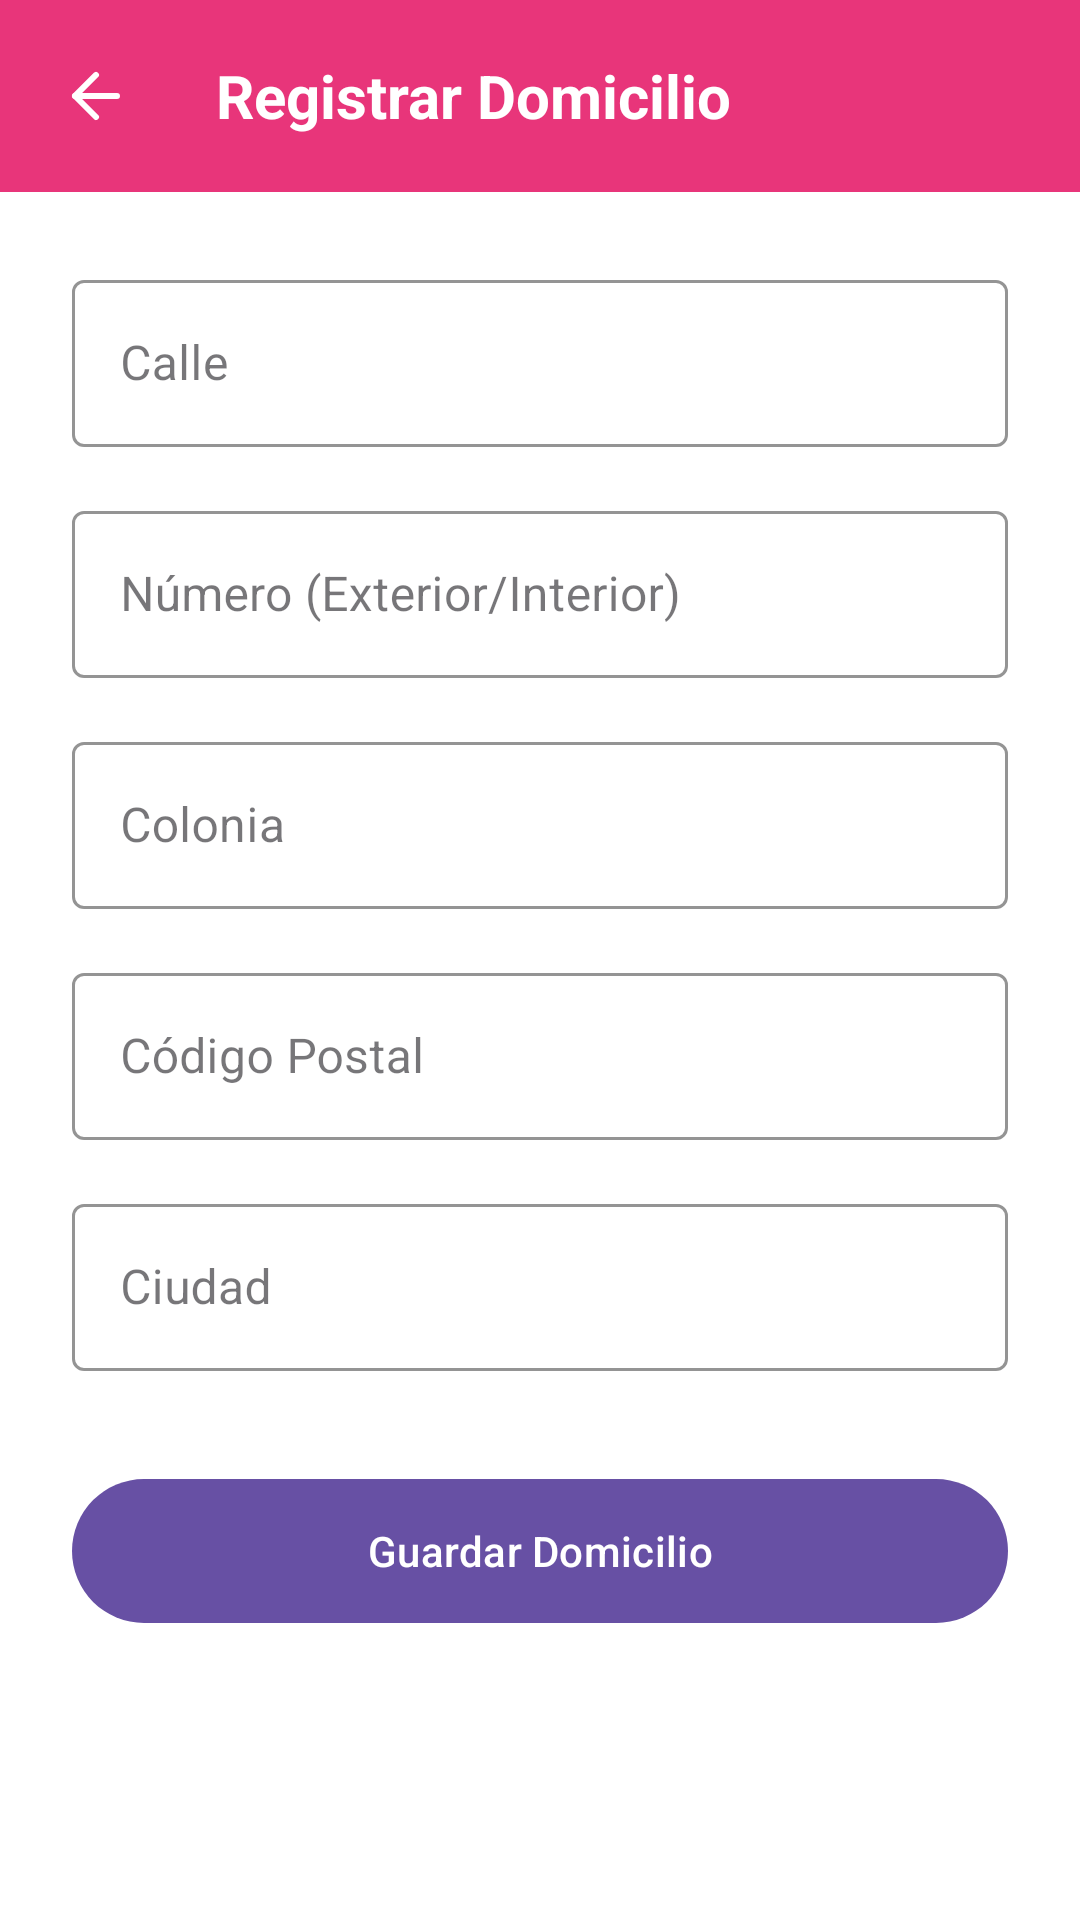

Android layout source for this screen:
<!-- AndroidManifest.xml: application theme Theme.HappyBox -->
<!-- res/layout/activity_formulario_domicilio.xml -->
<?xml version="1.0" encoding="utf-8"?>
<LinearLayout
    xmlns:android="http://schemas.android.com/apk/res/android"
    xmlns:app="http://schemas.android.com/apk/res-auto"
    android:layout_width="match_parent"
    android:layout_height="match_parent"
    android:orientation="vertical"
    android:background="@color/background_screen">

    
    <LinearLayout
        android:layout_width="match_parent"
        android:layout_height="wrap_content"
        android:background="@color/happybox_primary"
        android:orientation="horizontal"
        android:gravity="center_vertical"
        android:padding="8dp">

        <ImageButton
            android:id="@+id/btnBackFormulario"
            android:layout_width="48dp"
            android:layout_height="48dp"
            android:background="?attr/selectableItemBackgroundBorderless"
            android:src="@drawable/ic_arrow_back"
            app:tint="@color/white" />

        <TextView
            android:id="@+id/tvTituloFormulario"
            android:layout_width="wrap_content"
            android:layout_height="wrap_content"
            android:text="Registrar Domicilio"
            android:textColor="@color/white"
            android:textSize="20sp"
            android:textStyle="bold"
            android:layout_marginStart="16dp"/>
    </LinearLayout>

    <ScrollView
        android:layout_width="match_parent"
        android:layout_height="match_parent"
        android:fillViewport="true">

        <LinearLayout
            android:layout_width="match_parent"
            android:layout_height="wrap_content"
            android:orientation="vertical"
            android:padding="24dp">

            <com.google.android.material.textfield.TextInputLayout
                android:layout_width="match_parent"
                android:layout_height="wrap_content"
                android:layout_marginBottom="16dp"
                app:boxStrokeColor="@color/happybox_primary"
                app:hintTextColor="@color/happybox_primary"
                style="@style/Widget.MaterialComponents.TextInputLayout.OutlinedBox">

                <com.google.android.material.textfield.TextInputEditText
                    android:id="@+id/etCalle"
                    android:layout_width="match_parent"
                    android:layout_height="wrap_content"
                    android:hint="Calle"
                    android:inputType="textCapWords"
                    android:maxLines="1" />
            </com.google.android.material.textfield.TextInputLayout>

            <com.google.android.material.textfield.TextInputLayout
                android:layout_width="match_parent"
                android:layout_height="wrap_content"
                android:layout_marginBottom="16dp"
                app:boxStrokeColor="@color/happybox_primary"
                app:hintTextColor="@color/happybox_primary"
                style="@style/Widget.MaterialComponents.TextInputLayout.OutlinedBox">

                <com.google.android.material.textfield.TextInputEditText
                    android:id="@+id/etNumero"
                    android:layout_width="match_parent"
                    android:layout_height="wrap_content"
                    android:hint="Número (Exterior/Interior)"
                    android:inputType="text"
                    android:maxLines="1" />
            </com.google.android.material.textfield.TextInputLayout>

            <com.google.android.material.textfield.TextInputLayout
                android:layout_width="match_parent"
                android:layout_height="wrap_content"
                android:layout_marginBottom="16dp"
                app:boxStrokeColor="@color/happybox_primary"
                app:hintTextColor="@color/happybox_primary"
                style="@style/Widget.MaterialComponents.TextInputLayout.OutlinedBox">

                <com.google.android.material.textfield.TextInputEditText
                    android:id="@+id/etColonia"
                    android:layout_width="match_parent"
                    android:layout_height="wrap_content"
                    android:hint="Colonia"
                    android:inputType="textCapWords"
                    android:maxLines="1" />
            </com.google.android.material.textfield.TextInputLayout>

            <com.google.android.material.textfield.TextInputLayout
                android:layout_width="match_parent"
                android:layout_height="wrap_content"
                android:layout_marginBottom="16dp"
                app:boxStrokeColor="@color/happybox_primary"
                app:hintTextColor="@color/happybox_primary"
                style="@style/Widget.MaterialComponents.TextInputLayout.OutlinedBox">

                <com.google.android.material.textfield.TextInputEditText
                    android:id="@+id/etCP"
                    android:layout_width="match_parent"
                    android:layout_height="wrap_content"
                    android:hint="Código Postal"
                    android:inputType="number"
                    android:maxLength="5"
                    android:maxLines="1" />
            </com.google.android.material.textfield.TextInputLayout>

            <com.google.android.material.textfield.TextInputLayout
                android:layout_width="match_parent"
                android:layout_height="wrap_content"
                android:layout_marginBottom="32dp"
                app:boxStrokeColor="@color/happybox_primary"
                app:hintTextColor="@color/happybox_primary"
                style="@style/Widget.MaterialComponents.TextInputLayout.OutlinedBox">

                <com.google.android.material.textfield.TextInputEditText
                    android:id="@+id/etCiudad"
                    android:layout_width="match_parent"
                    android:layout_height="wrap_content"
                    android:hint="Ciudad"
                    android:inputType="textCapWords"
                    android:maxLines="1" />
            </com.google.android.material.textfield.TextInputLayout>

            <com.google.android.material.button.MaterialButton
                android:id="@+id/btnSaveDomicilio"
                style="@style/Widget.HappyBox.Button.Primary"
                android:layout_width="match_parent"
                android:layout_height="56dp"
                android:text="Guardar Domicilio"
                app:cornerRadius="28dp" />

        </LinearLayout>
    </ScrollView>
</LinearLayout>
<!-- resources referenced by this layout -->
<resources>
  <color name="background_screen">#FFFFFF</color>
  <color name="happybox_primary">#E8357A</color>
  <color name="white">#FFFFFFFF</color>
  <!-- drawable ic_arrow_back (drawable) -->
  <vector xmlns:android="http://schemas.android.com/apk/res/android"
      android:width="24dp"
      android:height="24dp"
      android:viewportWidth="24"
      android:viewportHeight="24">
    <path
        android:pathData="M11.996,18.993L4.998,11.996L11.996,4.998"
        android:strokeLineJoin="round"
        android:strokeWidth="1.99929"
        android:fillColor="#00000000"
        android:strokeColor="#ffffff"
        android:strokeLineCap="round"/>
    <path
        android:pathData="M18.993,11.996H4.998"
        android:strokeLineJoin="round"
        android:strokeWidth="1.99929"
        android:fillColor="#00000000"
        android:strokeColor="#ffffff"
        android:strokeLineCap="round"/>
  </vector>
  <style name="Theme.HappyBox" parent="Base.Theme.HappyBox" />
  <style name="Base.Theme.HappyBox" parent="Theme.Material3.DayNight.NoActionBar">
          
          
      </style>
</resources>
